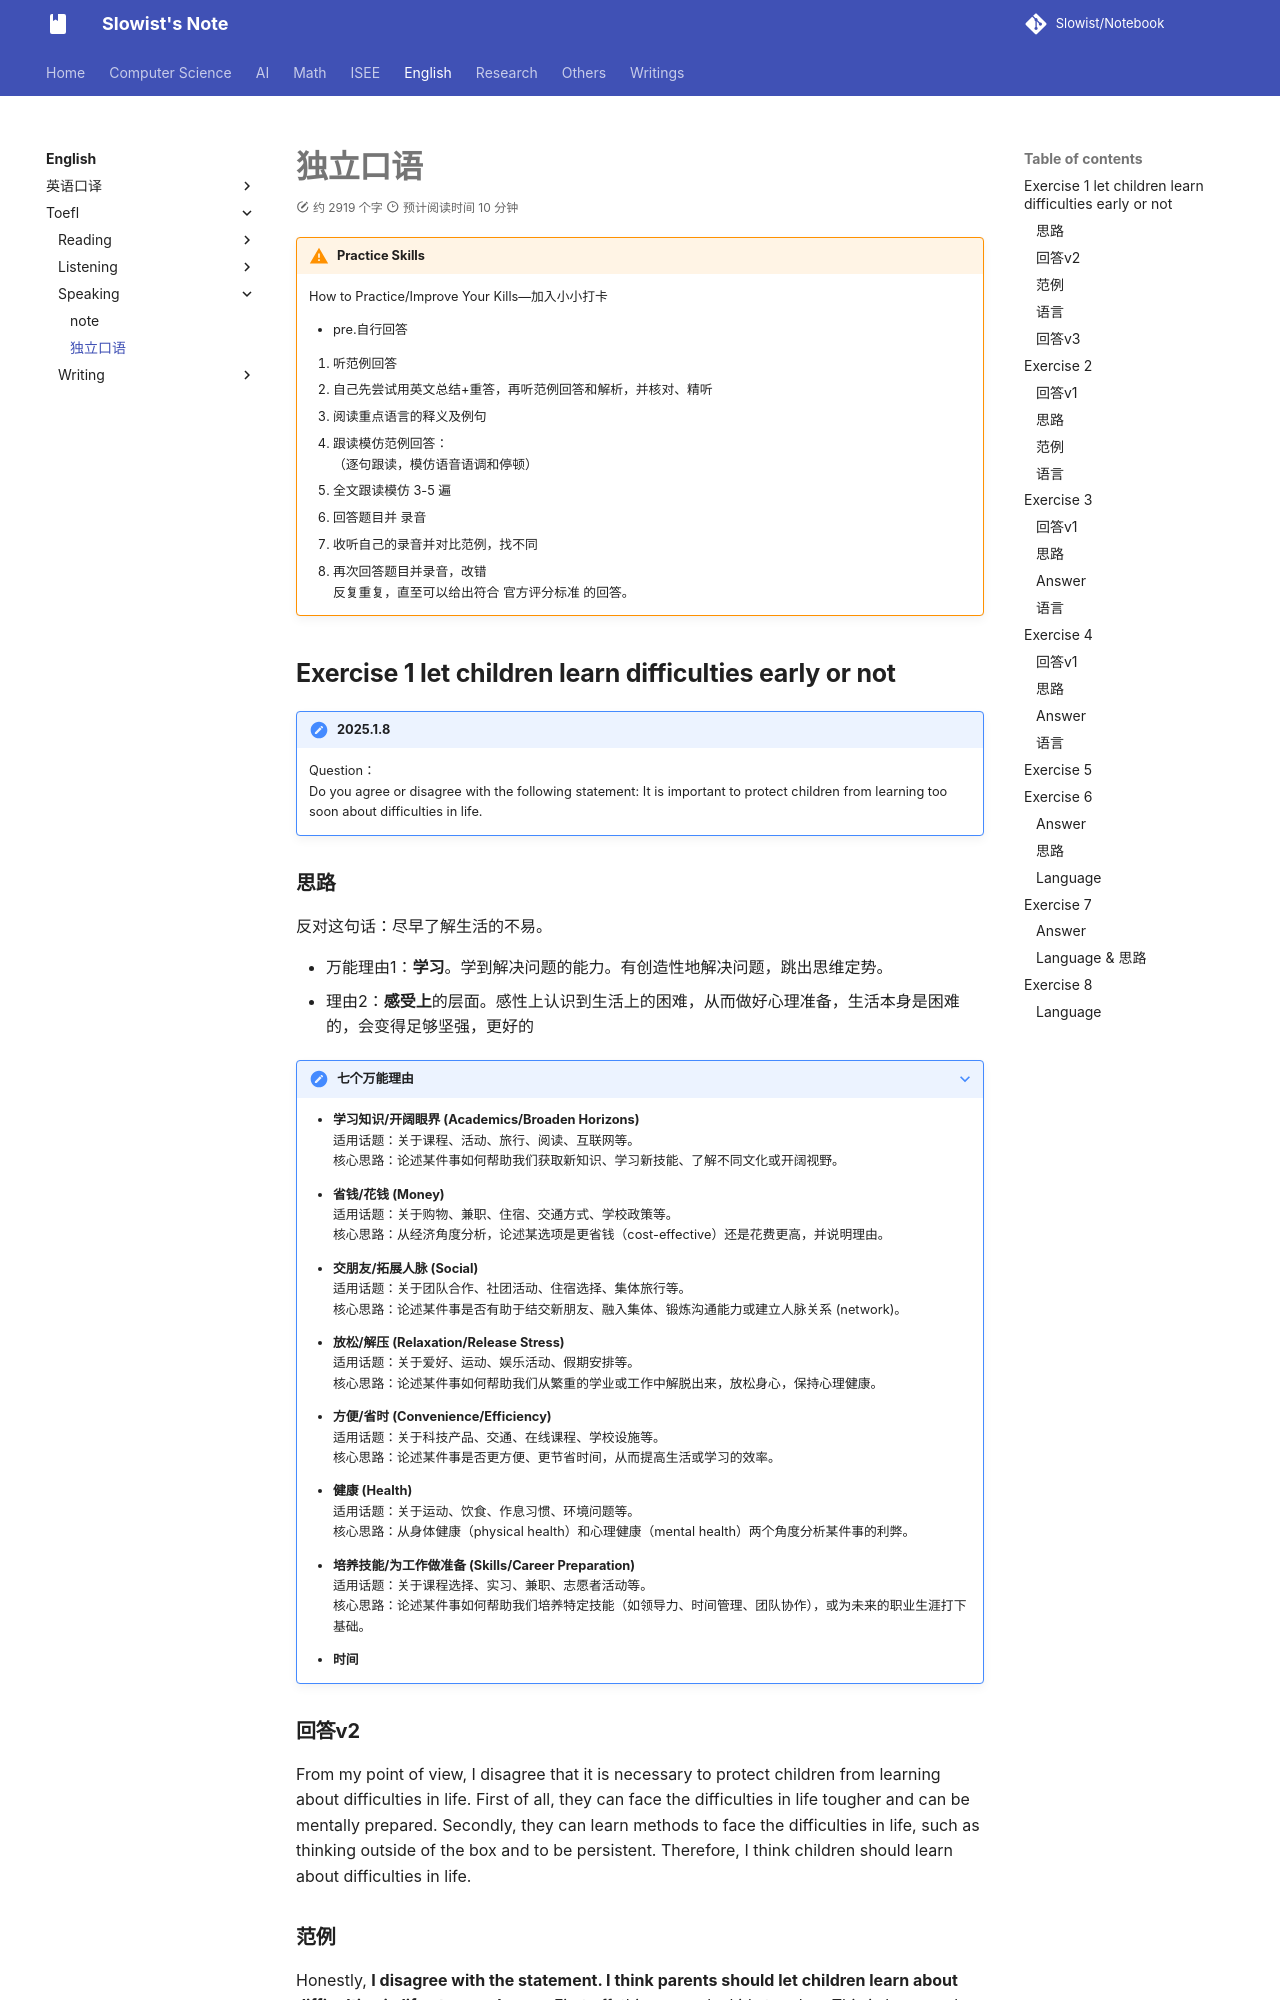

repository: Slowist-Lee/notebook · page: English/toefl/speaking/task1/index.html · generator: mkdocs

# 独立口语

> [!warning] Practice Skills
> How to Practice/Improve Your Kills—加入小小打卡
> - pre.自行回答
> 1. 听范例回答
> 2. 自己先尝试用英文总结+重答，再听范例回答和解析，并核对、精听
> 3. 阅读重点语言的释义及例句
> 4. 跟读模仿范例回答：
> （逐句跟读，模仿语音语调和停顿）
> 5. 全文跟读模仿 3-5 遍
> 6. 回答题目并 录音
> 7. 收听自己的录音并对比范例，找不同
> 8. 再次回答题目并录音，改错
> 反复重复，直至可以给出符合 官方评分标准 的回答。


## Exercise 1 let children learn difficulties early or not

> [!note] 2025.1.8
> Question：
> Do you agree or disagree with the following statement: It is important to protect children from learning too soon about difficulties in life.

### 思路

反对这句话：尽早了解生活的不易。
- 万能理由1：**学习**。学到解决问题的能力。有创造性地解决问题，跳出思维定势。
-  理由2：**感受上**的层面。感性上认识到生活上的困难，从而做好心理准备，生活本身是困难的，会变得足够坚强，更好的

> [!note]+ 七个万能理由
> - **学习知识/开阔眼界 (Academics/Broaden Horizons)**
> 适用话题：关于课程、活动、旅行、阅读、互联网等。
> 核心思路：论述某件事如何帮助我们获取新知识、学习新技能、了解不同文化或开阔视野。
> - **省钱/花钱 (Money)**
> 适用话题：关于购物、兼职、住宿、交通方式、学校政策等。
> 核心思路：从经济角度分析，论述某选项是更省钱（cost-effective）还是花费更高，并说明理由。
> - **交朋友/拓展人脉 (Social)**
> 适用话题：关于团队合作、社团活动、住宿选择、集体旅行等。
> 核心思路：论述某件事是否有助于结交新朋友、融入集体、锻炼沟通能力或建立人脉关系 (network)。
> - **放松/解压 (Relaxation/Release Stress)**
> 适用话题：关于爱好、运动、娱乐活动、假期安排等。
> 核心思路：论述某件事如何帮助我们从繁重的学业或工作中解脱出来，放松身心，保持心理健康。
> - **方便/省时 (Convenience/Efficiency)**
> 适用话题：关于科技产品、交通、在线课程、学校设施等。
> 核心思路：论述某件事是否更方便、更节省时间，从而提高生活或学习的效率。
> - **健康 (Health)**
> 适用话题：关于运动、饮食、作息习惯、环境问题等。
> 核心思路：从身体健康（physical health）和心理健康（mental health）两个角度分析某件事的利弊。
> - **培养技能/为工作做准备 (Skills/Career Preparation)**
> 适用话题：关于课程选择、实习、兼职、志愿者活动等。
> 核心思路：论述某件事如何帮助我们培养特定技能（如领导力、时间管理、团队协作），或为未来的职业生涯打下基础。
> - **时间**

### 回答v2

From my point of view, I disagree that it is necessary to protect children from learning about difficulties in life. First of all, they can face the difficulties in life tougher and can be mentally prepared. Secondly, they can learn methods to face the difficulties in life, such as thinking outside of the box and to be persistent. Therefore, I think children should learn about difficulties in life.

### 范例

Honestly, **I disagree with the statement. I think parents should let children learn about difficulties in life at an early age.** First off, this can make kids tougher. This is because by letting children **go through the difficulties** in life, they can be mentally prepared that they will know life itself is hard, so they are better able to **take on the challenges** in the future, and they can **sail through different problems**. Besides, by letting children go through difficulties in life, they can learn how to solve the problems. They can improve their **problem solving skills**. This is because they can learn how to **come up with different ideas**, how to think outside of the box. In this case, they can solve all the challenges they face. Therefore, I disagree with the statement.
